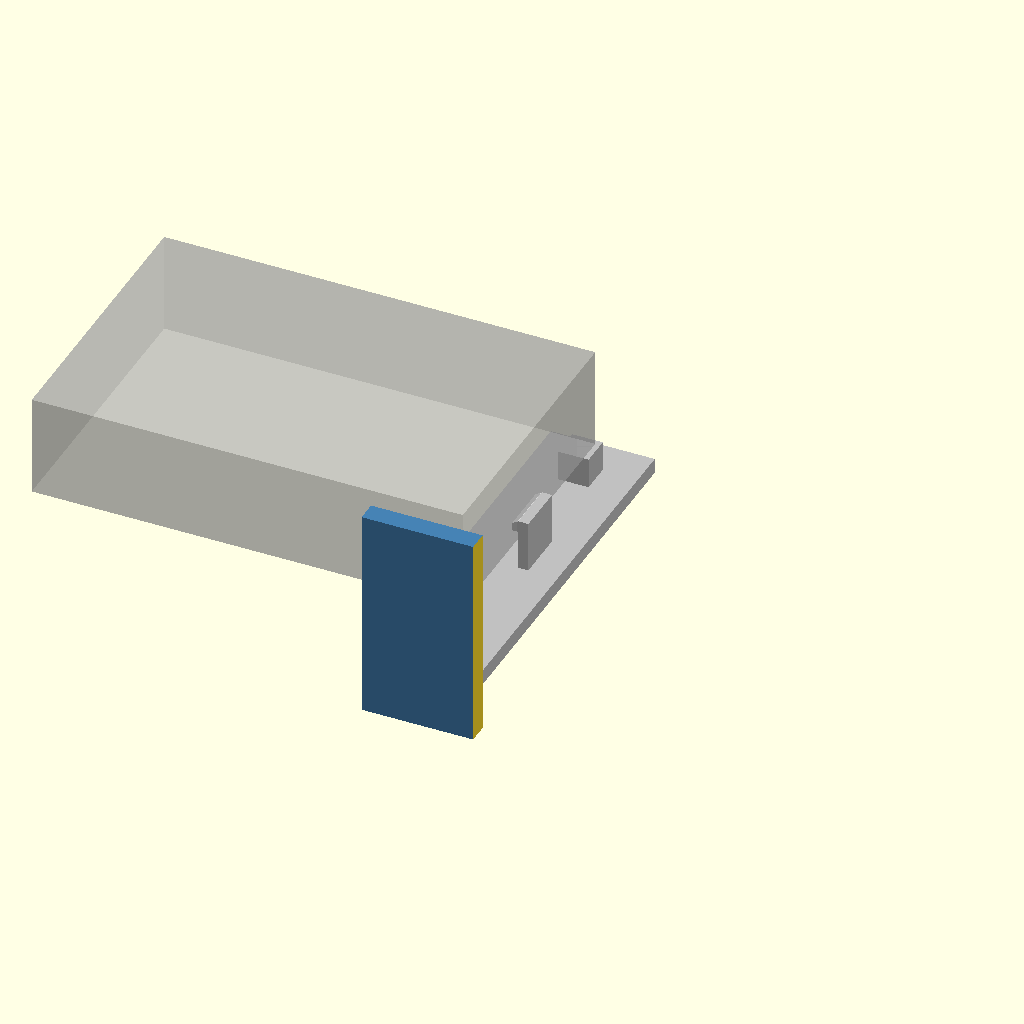
Cell 1: the model at its default parameters.
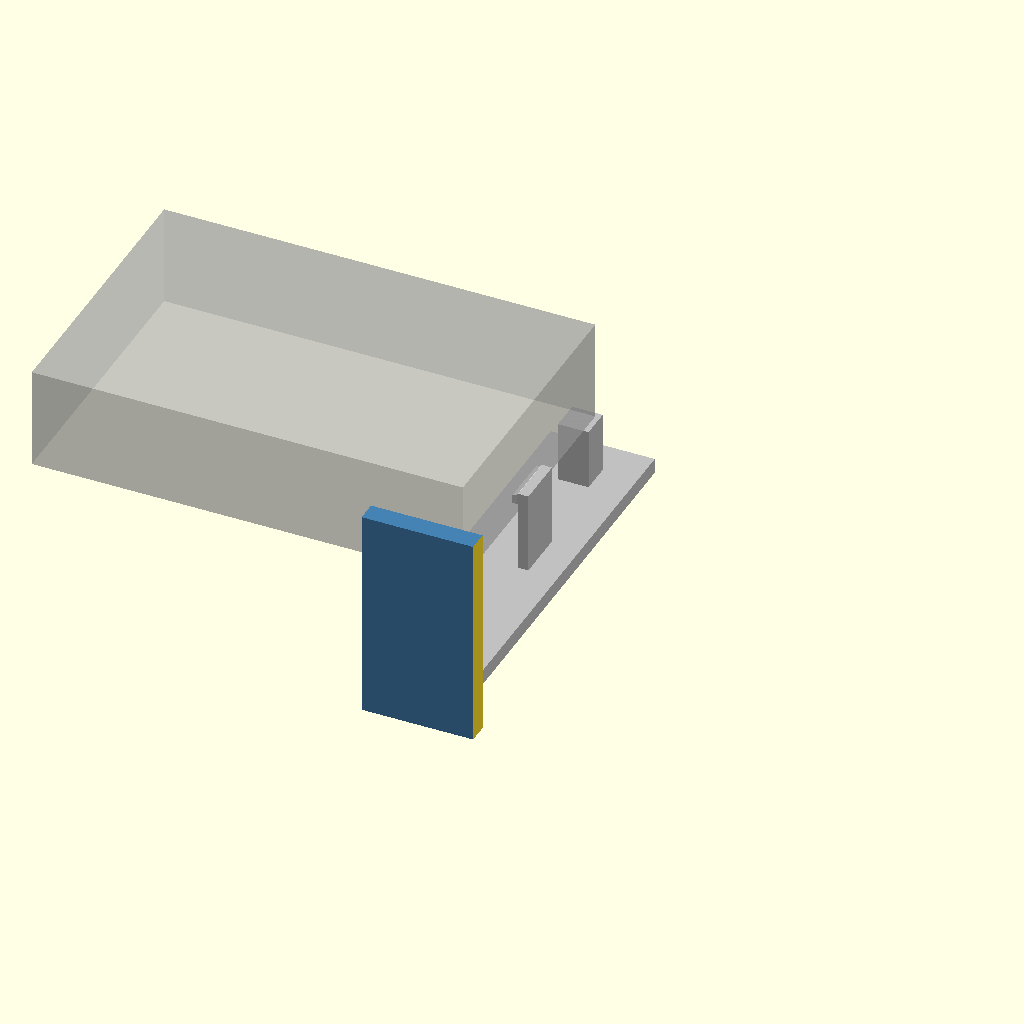
Cell 2: the same model with standoff = 12.
All cells are drawn from one camera (rotation 55°, 0°, 25°, orthographic, colour scheme Cornfield), so only the parameter changes between them.
The OpenSCAD source (outputs/Physical_Test_Coupons_2026-10-19_clips/3_Clip_retention__source.scad):
// Lab Rax generic equipment tray + faceplate (wizard template).
// Faceplate derived from the Pi4 baseline; rack holes follow the four-corner layout of the user-supplied
// 1U blank plate (faceplate_mounting.json): EVERY rack unit gets 4 holes, never a single centre pair.
// The wizard appends override assignments at the end of this file.
// PROPOSED, UNVALIDATED: printed fit, strength and rack clearance are UNKNOWN.
$fn=48;
part="assembly";            // assembly, faceplate, tray, combined, rear_bracket
// Device envelope (mm). Origin of hole coordinates = device front-left corner, seen from above.
dev_w=85; dev_d=56; dev_h=20;
holes=[];                   // [[x,y],...] mounting hole centres
hole_d=2.7;                 // device mounting hole diameter
device_mount="inserts";     // inserts, pegs, clips, straps
standoff=6;                 // device lift above tray floor
insert_pilot=3.2;           // pilot for heat-set insert (inserts mode)
board_t=1.6;                // board/flange thickness (pegs, clips)
joint="screw";              // screw, single ("snap" retired 2026-10-19: too brittle; kept as history)
u=1;                        // faceplate height in rack units
keystones=[];               // [x,...] keystone centres on faceplate (X=0 centre)
// Keystone v2 (2026-10-19): re-modelled from measurements of Brian's reference keystone frame
// (14.5 x 16 opening was too narrow when printed). Opening 14.8 x 16.6 through the plate, plus a rear collar
// 19.8 x 27.85 reaching 9.2 mm behind the front face (bottom lip to 10.4) that carries the latch ramp and catches.
ks_w=14.8; ks_h=16.6;       // front opening
ks_ow=19.8; ks_ob=11.9; ks_ot=15.95; ks_od=9.2; ks_lip=10.4;  // collar width, below/above opening centre, depth
ports=[];                   // [[x,z,w,h,r],...] faceplate cut-outs, z from plate bottom, r=corner radius
front_gap=12;               // device front to faceplate rear face
margin=8;                   // tray border around device
rear_support=false;         // heavy/deep equipment: tray runs to the rear posts and screws to a rear bracket
coupon=[];                  // test coupon: [x0,x1,ymax] keeps only that slice of the part

// 4 mm plate (owner default 2026-10-18). Corner radius is limited by the four-corner holes:
// the reference holes sit 1.6 mm from the top/bottom edge, so larger corners would cut into them.
plate_w=252; plate_t=4; plate_r=2.5; plate_h=u*44.45-2.45;
hole_x=118.2625; hole_dz=15.902;   // each U: holes at its centre ±hole_dz (5.098 / 36.902 on a 1U plate)
rack_depth=240;             // Lab Rax frame depth (front of front posts to back of rear posts)
nudge=0;                    // render-repair only: tiny size offset applied when OpenSCAD 2021 emits a sliver
tray_t=3; tray_z=7;
tray_w=dev_w+2*margin; tray_d=rear_support?rack_depth:dev_d+front_gap+margin;
tray_x=-tray_w/2; tray_y=0;
dev_x=-dev_w/2; dev_y=front_gap; floor_top=tray_z+tray_t;
jx=min(40,tray_w/2-12); joint_x=[-jx,jx];
tongue_w=12; tongue_depth=7; tongue_h=3; tongue_z=tray_z+3.5;
slot_clear=0.3; boss_d=9; m3_clear=3.4; joint_pilot=4.0;  // 4.0 = the printed, well-fitting Pi4 trial

module capsule2d(len=10,diam=7){hull(){translate([-(len-diam)/2,0])circle(d=diam);translate([(len-diam)/2,0])circle(d=diam);}}
module rrect(w,h,r){rr=min(r,w/2-0.01,h/2-0.01);if(rr<=0)square([w,h],center=true);else offset(r=rr)square([w-2*rr,h-2*rr],center=true);}
// Mirror front-of-tray features to the rear (about the rack's mid-depth).
module to_rear(){translate([0,rack_depth/2,0])mirror([0,1,0])translate([0,-rack_depth/2,0])children();}

// Faceplate outline seen from the front: 2D X = rack X, 2D Y = height Z.
// rear=true cuts the larger keystone pocket; plain=true leaves out keystones/ports (rear bracket).
module plate2d(rear=false,plain=false){
 difference(){
  hull()for(sx=[-1,1],sz=[-1,1])translate([sx*(plate_w/2-plate_r),plate_h/2+sz*(plate_h/2-plate_r)])circle(r=plate_r+nudge);
  for(i=[0:u-1],dz=[-hole_dz,hole_dz],x=[-hole_x,hole_x])translate([x,i*44.45+21+dz])capsule2d();
  if(!plain){
   for(p=ports)translate([p[0],p[1]])rrect(p[2],p[3],p[4]);
  }
 }
}
// Plate between y=y0 (front) and y0+t, built from the 2D outline (cleaner meshes than 3D cuts in OpenSCAD 2021).
module plate_layer(y0,t,rear=false,plain=false){translate([0,y0+t,0])rotate([90,0,0])linear_extrude(height=t)plate2d(rear,plain);}

module plate_joint_add(){
 if(joint=="screw"){
  for(x=joint_x)translate([x-tongue_w/2,0,tongue_z])cube([tongue_w,tongue_depth,tongue_h]);
  for(x=joint_x)translate([x,0,tray_z+14])rotate([-90,0,0])cylinder(d=boss_d,h=8);
 }
 if(joint=="snap") for(x=joint_x){
  // Cantilever arm under the tray floor; barb snaps up into a floor window.
  translate([x-4,0,tray_z-2])cube([8,16,2]);
  // Barb v2: square catch face toward the plate, ramp falling toward the rear so the tray, slid in
  // from the rear, cams the arm down until its window drops over the barb.
  translate([x-4,12,tray_z])hull(){cube([8,0.6,1.2]);cube([8,2.4,0.01]);}
 }
}
// Keystone collar behind the plate, and the jack-shaped cut through plate + collar.
// Profile in (d = depth behind front face, z from opening centre); X width is ks_w throughout.
module ks_collar(){for(x=keystones)translate([x-ks_ow/2,-plate_t,plate_h/2]){
 translate([0,0,-ks_ob])cube([ks_ow,ks_od,ks_ob+ks_ot]);
 translate([0,0,-ks_ob])cube([ks_ow,ks_lip,ks_ob-ks_h/2]);
}}
module ks_cut(){for(x=keystones)translate([x-ks_w/2,-plate_t,plate_h/2])rotate([90,0,90])linear_extrude(height=ks_w)
 polygon([[-1,-ks_h/2],[5.8,-ks_h/2],[5.8,-9.9],[9.2,-9.9],[9.2,-ks_h/2],[11,-ks_h/2],[11,11.6],[8.2,11.6],
          [8.2,ks_ot+1],[7.2,ks_ot+1],[7.2,13.6],[0.6,ks_h/2],[-1,ks_h/2]]);}
module plate_joint_cut(){if(joint=="screw")for(x=joint_x)translate([x,-0.1,tray_z+14])rotate([-90,0,0])cylinder(d=joint_pilot,h=8.2);}

module faceplate(){
 difference(){
  union(){
   plate_layer(-plate_t,plate_t);
   ks_collar();
   plate_joint_add();
  }
  plate_joint_cut();
  ks_cut();
 }
}
// Plain plate on the rear posts (mirror of the faceplate, no openings) that the tray's rear end screws/snaps to.
module rear_bracket(){to_rear()difference(){union(){plate_layer(-plate_t,plate_t,false,true);plate_joint_add();}plate_joint_cut();}}

module device_features_add(){
 if(device_mount=="inserts")for(h=holes)translate([dev_x+h[0],dev_y+h[1],floor_top])cylinder(d=max(insert_pilot+3.5,7),h=standoff);
 if(device_mount=="pegs")for(h=holes)translate([dev_x+h[0],dev_y+h[1],floor_top]){
  cylinder(d=hole_d+3,h=standoff);
  translate([0,0,standoff])cylinder(d=hole_d-0.3,h=board_t+0.8);
  translate([0,0,standoff+board_t+0.8])cylinder(d1=hole_d-0.3,d2=hole_d-1,h=0.8);
 }
 if(device_mount=="clips"){
  // Support ledges at the four corners plus a flexing clip on each side.
  for(x=[dev_x-1,dev_x+dev_w-5],y=[dev_y-1,dev_y+dev_d-5])translate([x,y,floor_top])cube([6,6,standoff]);
  for(s=[-1,1])translate([s>0?dev_x+dev_w+0.2:dev_x-2.2,dev_y+dev_d/2-5,floor_top]){
   cube([2,10,standoff+board_t+2.5]);
   translate([s>0?-1.2:2,0,standoff+board_t+0.2])hull(){cube([1.2,10,1.6]);translate([s>0?1.2:0,0,1.6])cube([0.01,10,0.6]);}
  }
 }
}
module device_features_cut(){
 if(device_mount=="inserts")for(h=holes)translate([dev_x+h[0],dev_y+h[1],floor_top+0.01])cylinder(d=insert_pilot,h=standoff+0.1);
 if(device_mount=="straps")for(x=[dev_x-5.5,dev_x+dev_w+2.5],y=[dev_y+dev_d*0.25,dev_y+dev_d*0.75])
  translate([x,y-6,tray_z-0.1])cube([3,12,tray_t+0.2]);
}

module tray_joint_add(){
 if(joint=="screw"){
  for(x=joint_x) translate([x-9,0,tray_z+tray_t])cube([18,8,5]);
  for(x=joint_x)translate([x-7,8.3,tray_z+3])cube([14,3,19]);
  for(x=joint_x) for(side=[-1,1]) translate([x+side*6-1,0,0])
    hull(){translate([0,9,tray_z+2.7])cube([2,2,0.5]);
           translate([0,9,tray_z+8])cube([2,2,0.5]);
           translate([0,20,tray_z+2.7])cube([2,2,0.5]);}
 }
}
module tray_joint_cut(){
 if(joint=="screw"){
  for(x=joint_x)translate([x-(tongue_w+slot_clear)/2,-0.1,tongue_z-slot_clear/2])cube([tongue_w+slot_clear,tongue_depth+slot_clear,tongue_h+slot_clear]);
  for(x=joint_x)translate([x,11.4,tray_z+14])rotate([90,0,0])cylinder(d=m3_clear,h=12);
 }
 if(joint=="snap")for(x=joint_x)translate([x-4.3,11.6,tray_z-0.1])cube([8.6,3.2,tray_t+0.2]);
}

module tray(){
 difference(){
  union(){
   translate([tray_x,tray_y,tray_z])cube([tray_w,tray_d,tray_t]);
   tray_joint_add();
   if(rear_support)to_rear()tray_joint_add();
   device_features_add();
  }
  tray_joint_cut();
  if(rear_support)to_rear()tray_joint_cut();
  device_features_cut();
 }
}

module clip_coupon(){if(len(coupon)==3)intersection(){children();translate([coupon[0],-50,-50])cube([coupon[1]-coupon[0],coupon[2]+50,400]);}else children();}

clip_coupon(){
 if(part=="faceplate")faceplate();
 else if(part=="tray")tray();
 else if(part=="rear_bracket")rear_bracket();
 else if(part=="combined")union(){faceplate();translate([tray_x,-0.01,tray_z])cube([tray_w,0.02+0.01,tray_t]);tray();if(rear_support)rear_bracket();}
 else {color("steelblue")faceplate();color("silver")tray();if(rear_support)color("steelblue")rear_bracket();
  %translate([dev_x,dev_y,floor_top+(device_mount=="inserts"||device_mount=="pegs"||device_mount=="clips"?standoff:0)])cube([dev_w,dev_d,dev_h]);}
}

// ---- coupon overrides: 3_Clip_retention (right-hand side of an 85 x 56 mm board tray)
dev_w=85.0; dev_d=56.0; dev_h=20.0; board_t=1.6; standoff=6.0;
u=1; holes=[]; keystones=[]; ports=[];
device_mount="clips";
joint="single";   // no tray joint features in this slice
coupon=[30, 52, 76];
Customizer parameters (derived from the source; name, type, default, range or options):
part: string, default "assembly"
hole_d: number, default 2.7
device_mount: string, default "inserts"
standoff: number, default 6
insert_pilot: number, default 3.2
board_t: number, default 1.6
joint: string, default "screw"
u: number, default 1
front_gap: number, default 12
margin: number, default 8
rear_support: bool, default false
rack_depth: number, default 240
nudge: number, default 0
